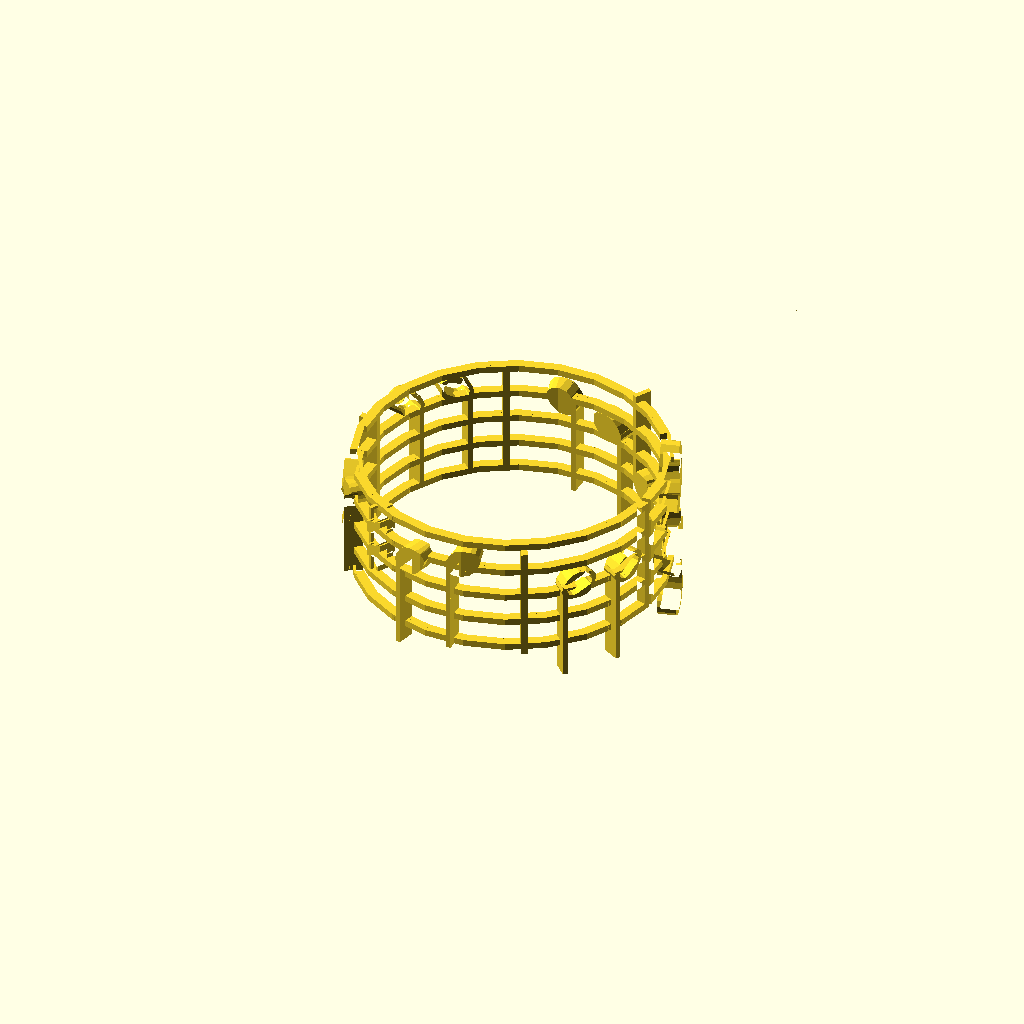
Cell 1: rendered with the file's own defaults.
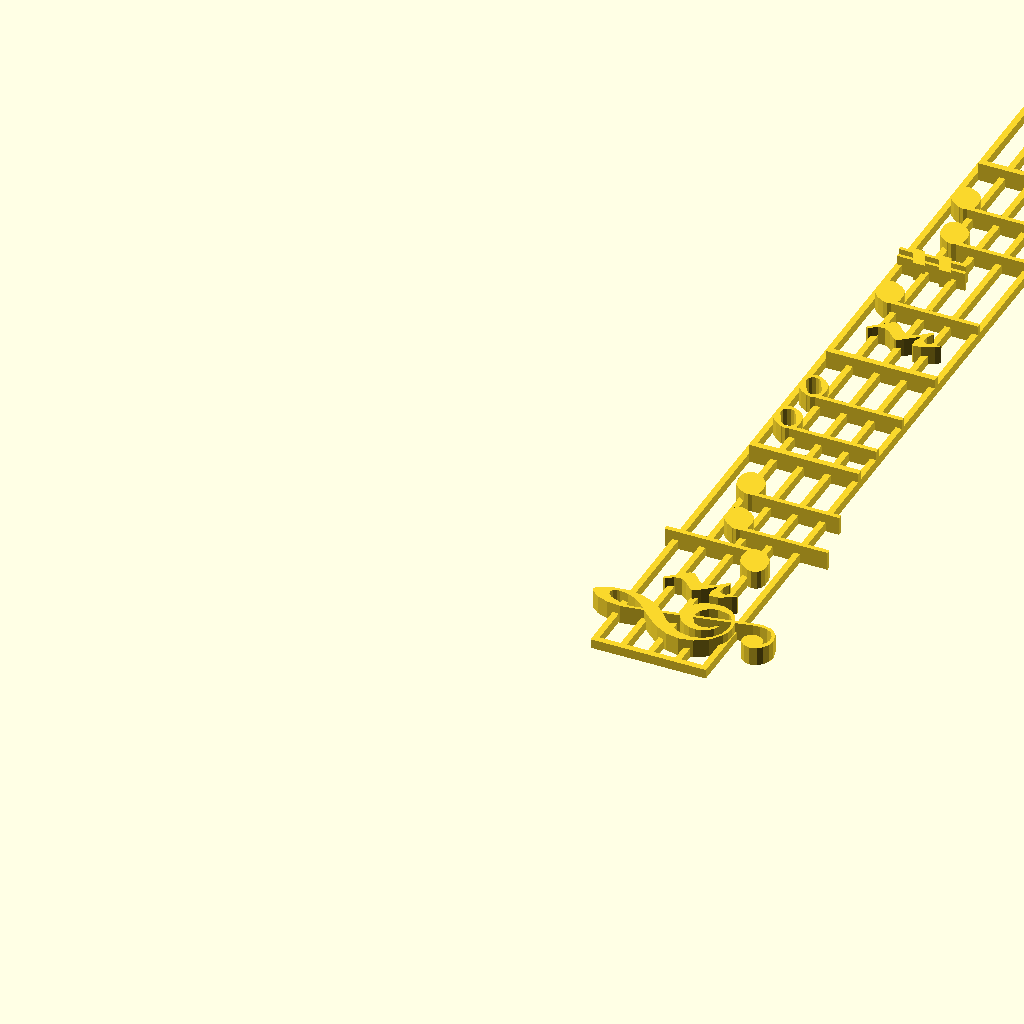
Cell 2: the same model with mode = "Prview".
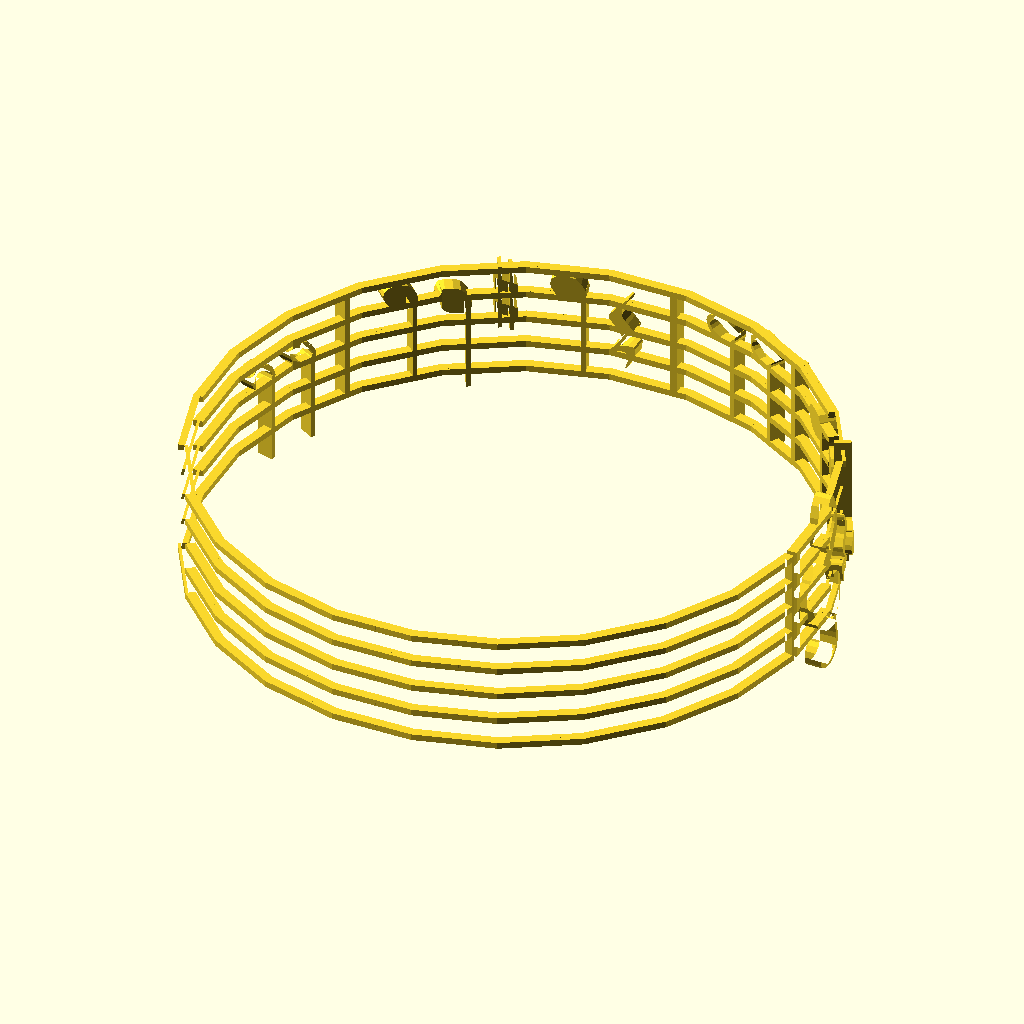
Cell 3 — radius set to 50, the other parameters unchanged.
All cells are drawn from one camera (rotation 55°, 0°, 25°, orthographic, colour scheme Cornfield), so only the parameter changes between them.
OpenSCAD source file scadFiles/1580580/2447490.scad:
mode = "Bracelet"; // [Prview, Bracelet]

radius = 25;

show_clef = "violin"; // [no,alt,bass,violin]

notestring="4:br,4:g1,4:c2,4:d2,bar,2:e2,2:e2,bar,4:br,4:e2,#:d2,4:d2,4:e2,bar,2:c2,2:c2";



height = 44;

thickness = 3;

line_width = 1;

fn = 24;



if(mode == "Bracelet") {

	square_to_cylinder(6.28318 * radius, height, thickness, fn) 

		music_sheet(show_clef, notestring, line_width, height / 10, 6.28318 * radius - height / 100 - 2, thickness);

} else {

    music_sheet(show_clef, notestring, line_width, height / 10, 6.28318 * radius - height / 100 - 2, thickness);

}



// Create a triangle which is 1/fn of a circle. 

// Parameters:

//     r  - the circle radius 

//     fn - the same meaning as the $fn of OpenSCAD

module one_over_fn_for_circle(r, fn) {

    a = 360 / fn;

	x = r * cos(a / 2);

	y = r * sin(a / 2);

	polygon(points=[[0, 0], [x, y],[x, -y]]);

}



// Transform a model inito a cylinder.

// Parameters:

//     length - the model's length 

//     width  - the model's width

//     square_thickness - the model's thickness

//     fn - the same meaning as the $fn of OpenSCAD

module square_to_cylinder(length, width, square_thickness, fn) {

    r = length / 6.28318;

    a = 360 / fn;

	y = r * sin(a / 2);

	for(i = [0 : fn - 1]) {

	    rotate(a * i) translate([0, -(2 * y * i + y), 0]) intersection() {

		    translate([0, 2 * y * i + y, 0]) 

		        linear_extrude(width) 

				    one_over_fn_for_circle(r, fn);

			translate([r - square_thickness, 0, width]) 

	            rotate([0, 90, 0]) 

	                children(0);

		}

	}

}



// The following code is refactored from https://www.thingiverse.com/thing:47677

//

	

// notestring example

// "1:c1,2:d1,bar,4:e1,8:f1,6:g1,3:a1,3:b1,6:c2,bar,8:d2,4:e2,2:f2,1:g2,bar,#:a2,4:a2,4:br"

module music_sheet(show_clef, notestring, line_width, line_distance, line_length, total_height) {

    translate([line_distance * 7, line_width, 0])

	rotate(90) 

	union() {

		lines();		

		clef();

		notate(notestring, line_width, line_distance, total_height);

	}

	

	

	module lines() {

		linear_extrude(total_height / 2) {

			for(i = [0 : 4]) {

				translate([0, i * line_distance, 0])

					square([line_length, line_width]);

			}

		

			h = line_distance * 4 + line_width;

			square([line_width, h]);

			translate([line_length, 0,0]) 

				square([line_width, h]);	

		}

	}

	

	module clef(){

		linear_extrude(total_height) {

			if(show_clef != "no") {

				translate([2 * line_distance , 0, 0]){

					if(show_clef == "alt") {

						altschluessel(line_distance);

					} else if(show_clef == "bass") {

						bassschluessel(line_distance);

					} else if(show_clef == "violin") {

						violinschluessel(line_distance);

					}

				}

			}

		}

	}

}



module notate(notestring, line_width, line_distance, total_height) {

	tontable=[

		["br", -1],

		["c1", 0],

		["d1", 1],

		["e1", 2],

		["f1", 3],

		["g1", 4],

		["a1", 5],

		["b1", 6],

		["c2", 7],

		["d2", 8],

		["e2", 9],

		["f2", 10],

		["g2", 11],

		["a2", 12] 

	];

	

	

    comma_idxs = concat([-1], search(",", notestring, 10000)[0]);

	

	for(i = [0 : len(comma_idxs) - 1]) {

		begin = comma_idxs[i] + 1;

		

		offset_x = i * line_distance * 2 + 4 * line_distance;

		c1 = notestring[begin];

		c2 = notestring[begin + 1];

		c3 = notestring[begin + 2];

		c4 = notestring[begin + 3];

		

		translate([offset_x, 0, 0]) 

		    parse_and_note(c1, c2, c3, c4);

		

	}



	module parse_and_note(c1, c2, c3, c4) {

		if(str(c1, c2, c3) == "bar") {

			linear_extrude(height = total_height)

			    square([line_width, line_distance * 4]);

		} else if(c1 == "#" || c1 == "b" || c1 == "n") {

		    i = search([str(c3, c4)], tontable)[0];

			translate([line_distance / 4, 0, 0])

		        accidental(c1, tontable[i][1]);

		} else {

		    i = search([str(c3, c4)], tontable)[0];

			noten(str("1/", c1), tontable[i][1]);

		}

	}



	module accidental(vz, th){

		linear_extrude(total_height) {

		    offset_y = th == -1 ? line_distance * 3 : 0.5 * th * line_distance - line_distance;

			translate([0, offset_y, 0])

				vorzeichen(vz, line_distance);

		}

	}



	module noten(nw, th){

		if(th != -1) {

			linear_extrude(total_height) {

				translate([0, 0.5 * th * line_distance -line_distance, 0])

					rotate([0 , 0, th >= 6 ? 180 : 0])

						note(line_distance,nw,th);

				if(th == 0) {

					translate([-line_distance, -line_distance, 0])

						square([line_distance * 2, line_width]);

				} else if(th == 12) {

					translate([-line_distance, line_distance * 5, 0])

						square([line_distance * 2, line_width]);

				}

			}

		} else if(th == -1) {

			linear_extrude(total_height) 

			    break(line_distance, nw);

		}

	}

}



module note(zh, nw, tonhoehe) {



    $fn=12;



	notenradius = zh / 2;

	zweidrittel = notenradius * 2 / 3;



	if(nw != "1/1") {

		difference() {

			union(){

				translate([zh / 2 - zweidrittel / 4,0,0])

					square([zweidrittel / 2, zh * 3.5]);

				rotate([0, 0, 30]) hull() {

					circle(zh / 2);

					translate([zweidrittel, 0, 0]) circle(zweidrittel);

					translate([-zweidrittel, 0, 0]) circle(zweidrittel);

				}

			}

			if(nw == "1/2") {

				rotate([0, 0, 30]) hull() {

					translate([zh / 4, 0, 0]) circle(zh / 4);

					translate([-zh / 4, 0, 0]) circle(zh / 4);

				}

			}

		}

		

		if(nw == "1/8") {

			translate([tonhoehe >= 6 ? zh / 2.5 : zh / 2 + (zweidrittel / 4.1), zh*2.85, 0])

				if(tonhoehe >= 6) {

					mirror(0,1,0) fahne(zh);

				} else {

					fahne(zh);

				}

		}

		else if(nw == "1/6") {

			for(i = [0 : 1]) {

				translate([tonhoehe >= 6 ? zh / 2.5 : zh / 2 + (zweidrittel / 4.1), zh * 2.85 - (i * zh), 0])

					if(tonhoehe >= 6) {

						mirror(0,1,0) fahne(zh);

					} else {

						fahne(zh);

					}

			}

		}

		else if(nw == "1/3") {

			for(i=[-1 : 1]) {

				translate([tonhoehe >= 6 ? zh / 2.5 : zh / 2 + (zweidrittel / 4.1),zh * 2.85 - (i * zh), 0])

					if(tonhoehe >= 6) {

						mirror(0,1,0) fahne(zh);

					} else {

						fahne(zh);

					}

			}

			translate([zh / 2 - zweidrittel / 4, zh, 0])

				square([zweidrittel / 2, zh*3.5]);

		}





	} else {

		difference() {

			hull(){

				circle(r = zh/2);

				translate([zweidrittel, 0, 0]) circle(zweidrittel);

				translate([-zweidrittel, 0, 0]) circle(zweidrittel);

			}

	



			rotate([0, 0, -30]) hull() {

				translate([zh / 8,0,0]) circle(zh / 4);

				translate([-zh / 8,0,0]) circle(zh / 4);

			}

		}

	}

}







module fahne(zh){

scale(v = [zh/4, zh/4, zh/4])

translate([1.5,-2.5,0])

  polygon(points=

    [[-1.608, 1.379], [-0.236, 0.839], [0.625, 0.102], [1.070, -0.770], [1.193, -1.716], [0.857, -3.582], [0.377, -5.000], [1.337, -3.268], [1.607, -1.766], [1.360, -0.448], [0.766, 0.733], [-0.765, 2.866], [-1.359, 3.910], [-1.608, 5.000]]

    , paths=

    [[0, 1, 2, 3, 4, 5, 6, 7, 8, 9, 10, 11, 12, 13, 0]]

    );



}





module vorzeichen(vz, zh){

	if(vz == "#")

		vorzeichen_sharp(zh);

	if(vz == "b")

		vorzeichen_b(zh);

	if(vz == "n")

		vorzeichen_natural(zh);

}





module vorzeichen_sharp(zh) {

scale(v = [zh/5, zh/5, zh/5])

  polygon(points=

    [[0.676, 6.500], [0.676, 3.768], [-0.620, 3.194], [-0.620, 5.880], [-1.259, 5.880], [-1.259, 2.907], [-1.935, 2.611], [-1.935, 0.444], [-1.259, 0.741], [-1.259, -1.852], [-1.935, -2.148], [-1.935, -4.315], [-1.259, -4.018], [-1.259, -6.500], [-0.620, -6.500], [-0.620, -3.731], [0.676, -3.167], [0.676, -5.843], [1.315, -5.843], [1.315, -2.880], [1.935, -2.611], [1.935, -0.435], [1.315, -0.713], [1.315, 1.880], [1.935, 2.157], [1.935, 4.324], [1.315, 4.046], [1.315, 6.500], [0.676, 1.602], [0.676, -0.991], [-0.620, -1.565], [-0.620, 1.028]]

    , paths=

    [[0, 1, 2, 3, 4, 5, 6, 7, 8, 9, 10, 11, 12, 13, 14, 15, 16, 17, 18, 19, 20, 21, 22, 23, 24, 25, 26, 27, 0, 0], [28, 29, 30, 31, 28, 28]]

    );

}



module vorzeichen_b(zh) {

scale(v = [zh/5, zh/5, zh/5])

translate([0,3,0])

  polygon(points=

    [[-3.276, 7.500], [-3.276, -7.500], [-3.093, -7.500], [-0.500, -6.648], [1.446, -5.288], [2.710, -3.675], [3.256, -2.064], [3.049, -0.712], [2.054, 0.127], [0.236, 0.197], [-2.440, -0.758], [-2.440, 7.500], [-3.276, 7.500], [-0.009, -0.627], [0.711, -0.811], [1.005, -1.301], [0.585, -2.862], [-0.741, -4.638], [-2.440, -5.958], [-2.440, -1.280]]

    , paths=

    [[0, 1, 2, 3, 4, 5, 6, 7, 8, 9, 10, 11, 12, 0], [13, 14, 15, 16, 17, 18, 19, 13, 13]]

    );

}



module vorzeichen_natural(zh) {

scale(v = [zh/5, zh/5, zh/5])

  polygon(points=

    [[-1.915, 6.500], [-1.915, -3.955], [1.295, -1.911], [1.295, -6.500], [1.915, -6.500], [1.915, 3.955], [-1.268, 1.929], [-1.268, 6.500], [1.295, 1.837], [1.295, -0.190], [-1.268, -1.818], [-1.268, 0.208]]

    , paths=

    [[0, 1, 2, 3, 4, 5, 6, 7, 0], [8, 9, 10, 11, 8]]

    );

}





module break(zh,nw){

	if(nw == "1/1")

		pause_1_1(zh);

	if(nw == "1/2")

		pause_1_2(zh);

	if(nw == "1/4")

		pause_1_4(zh);

	if(nw == "1/8")

		pause_1_8(zh);

	if(nw == "1/6")

		pause_1_16(zh);

	if(nw == "1/3")

		pause_1_32(zh);

}





module pause_1_1(zh) {

translate([0,2.5*zh,0])

	square(size = [zh*2,zh*0.5]);

}



module pause_1_2(zh) {

translate([0,2*zh,0])

	square(size = [zh*2,zh*0.5]);

}



module pause_1_4(zh) {

translate([0,2*zh,0])

scale(v = [zh/5.5, zh/5.5, zh/5.5])

  polygon(points=

    [[-0.983, 7.462], [-1.147, 7.044], [-0.707, 6.498], [-0.039, 5.578], [0.121, 4.196], [-0.584, 2.939], [-1.172, 2.439], [-2.362, 1.138], [-2.407, 0.846], [-1.545, -0.471], [0.527, -2.922], [0.589, -2.983], [0.507, -2.942], [-1.205, -2.433], [-2.382, -2.442], [-2.677, -2.733], [-2.550, -4.386], [-1.402, -6.689], [-0.815, -7.465], [-0.605, -7.465], [-0.666, -7.174], [-1.124, -5.887], [-1.065, -4.554], [-0.605, -3.968], [0.668, -3.969], [1.907, -4.595], [2.075, -4.744], [2.494, -4.575], [2.346, -4.095], [0.778, -2.231], [0.191, -0.849], [0.372, 0.150], [0.946, 0.994], [1.530, 1.494], [2.744, 2.837], [2.600, 3.588], [0.946, 5.578], [-0.707, 7.483], [-0.983, 7.462]]

    , paths=

    [[0, 1, 2, 3, 4, 5, 6, 7, 8, 9, 10, 11, 12, 13, 14, 15, 16, 17, 18, 19, 20, 21, 22, 23, 24, 25, 26, 27, 28, 29, 30, 31, 32, 33, 34, 35, 36, 37, 38, 0]]

    );

}



module pause_1_8(zh) {

translate([0,2*zh,0])

scale(v = [zh/5.5, zh/5.5, zh/5.5])

  polygon(points=

    [[-1.481, 4.970], [-2.212, 4.617], [-2.667, 3.941], [-2.709, 3.489], [-2.537, 2.735], [-2.058, 2.169], [-1.355, 1.832], [-0.302, 1.807], [1.121, 2.152], [1.378, 2.241], [0.108, -1.269], [-1.140, -4.775], [-1.030, -4.843], [-0.536, -4.991], [0.088, -4.712], [1.421, -0.193], [2.711, 4.262], [2.669, 4.324], [2.218, 4.392], [2.066, 4.198], [1.121, 3.080], [0.539, 2.949], [0.150, 3.747], [-0.452, 4.802], [-1.481, 4.970]]

    , paths=

    [[0, 1, 2, 3, 4, 5, 6, 7, 8, 9, 10, 11, 12, 13, 14, 15, 16, 17, 18, 19, 20, 21, 22, 23, 24, 0]]

    );

}



module pause_1_16(zh) {

translate([0,1.5*zh,0])

scale(v = [zh/5.5, zh/5.5, zh/5.5])

  polygon(points=

    [[-0.573, 7.468], [-1.285, 7.123], [-1.724, 6.464], [-1.769, 6.024], [-1.601, 5.288], [-1.134, 4.737], [-0.445, 4.408], [0.557, 4.374], [1.924, 4.700], [2.194, 4.786], [1.212, 1.595], [0.434, 0.506], [-0.235, 0.254], [-0.614, 1.032], [-0.971, 1.846], [-1.808, 2.254], [-2.753, 2.014], [-3.361, 1.216], [-3.406, 0.777], [-3.238, 0.044], [-2.771, -0.507], [-2.082, -0.836], [-0.865, -0.836], [0.266, -0.543], [0.583, -0.461], [-1.515, -7.255], [-1.182, -7.444], [-0.676, -7.444], [-0.343, -7.235], [1.545, -0.206], [3.413, 6.777], [3.371, 6.838], [2.972, 6.924], [2.639, 6.505], [1.965, 5.646], [1.401, 5.498], [1.023, 6.275], [0.434, 7.303], [-0.573, 7.468]]

    , paths=

    [[0, 1, 2, 3, 4, 5, 6, 7, 8, 9, 10, 11, 12, 13, 14, 15, 16, 17, 18, 19, 20, 21, 22, 23, 24, 25, 26, 27, 28, 29, 30, 31, 32, 33, 34, 35, 36, 37, 38, 0]]

    );

}



module pause_1_32(zh) {

translate([0,2*zh,0])

scale(v = [zh/5.5, zh/5.5, zh/5.5])

  polygon(points=

    [[0.122, 9.959], [-0.580, 9.615], [-1.016, 8.963], [-1.061, 8.528], [-1.016, 8.093], [-0.689, 7.491], [-0.126, 7.078], [0.764, 6.891], [2.488, 7.200], [2.817, 7.306], [2.402, 5.708], [1.926, 3.969], [1.179, 2.973], [0.642, 2.826], [0.269, 3.594], [-0.085, 4.404], [-0.912, 4.803], [-1.846, 4.566], [-2.447, 3.782], [-2.492, 3.347], [-2.324, 2.619], [-1.863, 2.074], [-1.183, 1.749], [0.020, 1.749], [1.138, 2.038], [1.471, 2.144], [0.597, -1.092], [-0.147, -2.129], [-0.789, -2.357], [-1.162, -1.588], [-1.516, -0.783], [-2.343, -0.380], [-3.276, -0.617], [-3.878, -1.405], [-3.923, -1.839], [-3.878, -2.274], [-3.550, -2.876], [-2.987, -3.291], [-2.077, -3.478], [-1.370, -3.433], [-0.166, -3.124], [0.102, -3.018], [0.102, -3.084], [-1.682, -9.758], [-1.102, -10.005], [-0.520, -9.758], [1.740, -0.222], [3.919, 9.317], [3.625, 9.439], [3.272, 9.110], [2.467, 8.029], [2.073, 8.008], [1.699, 8.777], [1.118, 9.793], [0.122, 9.959]]

    , paths=

    [[0, 1, 2, 3, 4, 5, 6, 7, 8, 9, 10, 11, 12, 13, 14, 15, 16, 17, 18, 19, 20, 21, 22, 23, 24, 25, 26, 27, 28, 29, 30, 31, 32, 33, 34, 35, 36, 37, 38, 39, 40, 41, 42, 43, 44, 45, 46, 47, 48, 49, 50, 51, 52, 53, 54, 0]]

    );

}





module altschluessel(zh) {

scale(v = [zh/6.2, zh/6.2, zh/6.2])

translate([0,12.5,0])

  polygon(points=

    [[-8.123, -12.484], [-8.123, 11.892], [-8.123, 12.431], [-5.302, 12.431], [-5.302, -11.945], [-5.302, -12.484], [-3.880, -12.484], [-3.880, 11.892], [-3.880, 12.431], [-2.979, 12.431], [-2.979, 0.222], [-1.632, 1.681], [-0.497, 4.038], [-0.019, 5.888], [0.638, 3.753], [1.657, 2.611], [2.792, 2.273], [3.946, 2.591], [4.584, 3.552], [4.966, 6.692], [4.924, 8.203], [4.711, 9.556], [4.171, 10.782], [3.142, 11.522], [2.007, 11.681], [1.158, 11.501], [0.776, 10.994], [1.179, 10.317], [1.635, 9.736], [1.763, 9.186], [1.317, 8.097], [0.129, 7.643], [-1.059, 8.171], [-1.536, 9.429], [-1.331, 10.332], [-0.847, 11.100], [0.723, 12.135], [2.611, 12.484], [4.680, 12.104], [6.451, 10.983], [7.681, 9.165], [8.127, 6.744], [7.953, 5.033], [7.438, 3.647], [6.642, 2.572], [5.656, 1.829], [3.333, 1.216], [1.211, 1.787], [0.087, -0.031], [1.211, -1.839], [3.492, -1.363], [4.815, -1.567], [5.963, -2.167], [6.893, -3.089], [7.575, -4.249], [8.127, -6.892], [7.960, -8.333], [7.459, -9.672], [6.655, -10.824], [5.581, -11.723], [4.274, -12.293], [2.792, -12.484], [1.113, -12.229], [-0.263, -11.617], [-1.179, -10.644], [-1.483, -9.291], [-0.942, -8.129], [0.087, -7.653], [1.285, -8.129], [1.816, -9.291], [1.688, -9.799], [1.317, -10.338], [0.967, -10.782], [0.829, -11.152], [1.190, -11.628], [2.102, -11.860], [3.559, -11.450], [4.436, -10.391], [4.865, -8.816], [5.008, -6.892], [4.595, -3.699], [3.940, -2.668], [2.792, -2.325], [1.694, -2.590], [0.882, -3.393], [0.023, -5.898], [-0.635, -3.551], [-1.706, -1.554], [-2.979, -0.222], [-2.979, -12.484], [-3.880, -12.484]]

    , paths=

    [[0, 1, 2, 3, 4, 5, 0, 0], [6, 7, 8, 9, 10, 11, 12, 13, 14, 15, 16, 17, 18, 19, 20, 21, 22, 23, 24, 25, 26, 27, 28, 29, 30, 31, 32, 33, 34, 35, 36, 37, 38, 39, 40, 41, 42, 43, 44, 45, 46, 47, 48, 49, 50, 51, 52, 53, 54, 55, 56, 57, 58, 59, 60, 61, 62, 63, 64, 65, 66, 67, 68, 69, 70, 71, 72, 73, 74, 75, 76, 77, 78, 79, 80, 81, 82, 83, 84, 85, 86, 87, 88, 89, 90, 6]]

    );}











module bassschluessel(zh) {

translate([0,zh*1.3,0])

scale(v = [zh/6.2, zh/6.2, zh/6.2])

translate([0,7.5,0])

  polygon(points=

    [[-6.497, -7.077], [-3.725, -5.161], [-1.850, -3.543], [-0.220, -1.360], [0.670, 0.713], [1.064, 2.959], [0.796, 4.860], [-0.102, 6.360], [-0.835, 6.802], [-1.763, 6.949], [-3.630, 6.556], [-4.367, 6.036], [-4.843, 5.268], [-4.922, 5.040], [-4.725, 4.750], [-4.410, 4.648], [-4.024, 4.718], [-3.496, 4.797], [-2.370, 4.357], [-1.874, 3.297], [-2.126, 2.457], [-2.811, 1.836], [-3.772, 1.609], [-4.646, 1.751], [-5.379, 2.182], [-5.868, 2.850], [-6.032, 3.690], [-5.850, 4.798], [-5.308, 5.747], [-3.449, 7.051], [-1.173, 7.491], [0.060, 7.331], [1.222, 6.847], [2.234, 6.090], [3.010, 5.103], [3.510, 3.959], [3.679, 2.732], [3.301, 0.551], [2.167, -1.470], [0.476, -3.285], [-1.574, -4.847], [-6.387, -7.486], [4.443, 5.072], [4.750, 5.779], [5.483, 6.069], [6.184, 5.747], [6.499, 5.033], [6.184, 4.310], [5.443, 4.027], [4.727, 4.334], [4.443, 0.957], [4.735, 1.671], [5.483, 1.962], [6.184, 1.648], [6.499, 0.957], [6.200, 0.211], [5.483, -0.088], [4.735, 0.203]]

    , paths=

    [[0, 1, 2, 3, 4, 5, 6, 7, 8, 9, 10, 11, 12, 13, 14, 15, 16, 17, 18, 19, 20, 21, 22, 23, 24, 25, 26, 27, 28, 29, 30, 31, 32, 33, 34, 35, 36, 37, 38, 39, 40, 41, 0, 0], [42, 43, 44, 45, 46, 47, 48, 49, 42, 42], [50, 51, 52, 53, 54, 55, 56, 57, 50, 50]]

    );}







module violinschluessel(zh) {

scale(v = [zh/5.2, zh/5.2, zh/5.2])

translate([0,9.5,0])

  polygon(points=

    [[0.832, -1.806], [-0.578, -2.778], [-1.061, -3.577], [-1.220, -4.447], [-0.848, -5.711], [0.249, -6.726], [0.485, -6.967], [0.283, -7.088], [-0.767, -6.625], [-1.608, -5.840], [-2.165, -4.819], [-2.368, -3.656], [-2.153, -2.373], [-1.583, -1.187], [-0.715, -0.206], [0.367, 0.439], [-0.215, 3.492], [-1.983, 1.806], [-3.390, 0.043], [-4.321, -1.828], [-4.664, -3.854], [-4.284, -5.677], [-3.221, -7.294], [-1.577, -8.405], [0.485, -8.825], [2.140, -8.541], [1.439, -1.720], [2.756, -8.335], [3.610, -7.818], [4.219, -7.066], [4.706, -4.869], [4.175, -3.269], [3.052, -2.133], [-0.291, 7.225], [0.654, 8.120], [1.659, 9.574], [2.444, 11.277], [2.731, 12.885], [2.672, 13.505], [2.385, 14.218], [1.769, 14.459], [1.047, 14.221], [0.401, 13.505], [-0.359, 11.561], [-0.680, 9.324], [-0.823, 6.726], [-1.456, 10.984], [-1.178, 13.591], [-0.443, 15.698], [0.637, 17.066], [1.406, 17.487], [1.693, 17.367], [2.022, 16.988], [3.154, 14.583], [3.533, 11.733], [3.153, 8.868], [2.064, 6.202], [0.333, 4.000], [1.017, 0.611], [1.786, 0.688], [3.533, 0.275], [4.892, -0.843], [5.753, -2.443], [6.057, -4.327], [5.861, -5.784], [5.272, -7.105], [4.290, -8.190], [2.908, -8.946], [3.271, -10.761], [3.651, -12.644], [3.769, -13.995], [3.288, -15.810], [1.963, -17.048], [0.148, -17.487], [-1.157, -17.288], [-2.284, -16.696], [-3.079, -15.758], [-3.381, -14.537], [-3.094, -13.393], [-2.402, -12.515], [-1.372, -12.137], [-0.435, -12.412], [0.266, -13.169], [0.528, -14.218], [0.021, -15.509], [-1.262, -16.042], [-1.456, -16.042], [-0.804, -16.627], [0.165, -16.825], [1.321, -16.584], [2.326, -15.930], [2.866, -15.053], [3.077, -13.599], [2.959, -12.361], [2.604, -10.743], [2.258, -9.212], [0.680, -9.410], [-0.663, -9.267], [-1.929, -8.834], [-4.090, -7.225], [-5.534, -4.886], [-6.057, -2.159], [-5.559, 0.353], [-4.386, 2.615], [-2.891, 4.542]]

    , paths=

    [[0, 1, 2, 3, 4, 5, 6, 7, 8, 9, 10, 11, 12, 13, 14, 15, 16, 17, 18, 19, 20, 21, 22, 23, 24, 25, 0, 0], [26, 27, 28, 29, 30, 31, 32, 26, 26], [33, 34, 35, 36, 37, 38, 39, 40, 41, 42, 43, 44, 33, 33], [45, 46, 47, 48, 49, 50, 51, 52, 53, 54, 55, 56, 57, 58, 59, 60, 61, 62, 63, 64, 65, 66, 67, 68, 69, 70, 71, 72, 73, 74, 75, 76, 77, 78, 79, 80, 81, 82, 83, 84, 85, 86, 87, 88, 89, 90, 91, 92, 93, 94, 95, 96, 97, 98, 99, 100, 101, 102, 103, 104, 45, 45]]

    );}
Parameter table extracted from the source (name, type, default, range or options):
mode: string, default "Bracelet", options "Prview", "Bracelet"
radius: number, default 25
show_clef: string, default "violin", options "no", "alt", "bass", "violin"
height: number, default 44
thickness: number, default 3
line_width: number, default 1
fn: number, default 24
